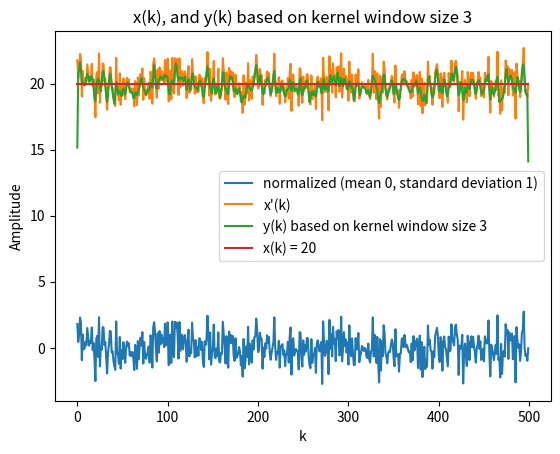

This figure's Python source:
import numpy as np
import matplotlib.pyplot as plt
import math
from scipy import signal

n = np.arange(0,500,1)
x = []

for i in range(len(n)):
    if n[i] <500:
        x.append(20)


mu, sigma = 0, 1 # mean and standard deviation
np.random.seed(0)
s = np.random.normal(mu, sigma**2, 500)

noise = x + s

#######################################
# Normalize within range of 0 and 1
# max_ = max(noise)
# min_ = min(noise)
# noise = (noise- min_)/(max_ - min_)
#######################################

#Apply a normalized (mean 0, standard deviation 1)

mean = sum(noise)/len(noise)
standard_deviation = math.sqrt( sum( (noise - mean)**2 ) / len(noise))
noise1 = (noise-mean)/(standard_deviation)

y = np.pad(noise, pad_width=1)
h3k = [0.2709,0.44198,0.27901]
h11k =  [0.000003, 0.000229, 0.005977, 0.060598, 0.24173, 0.382925, 0.24173, 0.060598, 0.005977, 0.000229, 0.000003]


plt.plot(n,noise1)
#plt.plot(n,k)



def convolve_1d(signal, kernel):

    n_sig = y.size
    n_ker = len(h3k)
    n_conv = n_sig - n_ker + 1
    rev_kernel = kernel[::-1].copy()
    result = np.zeros(n_conv)
    for i_conv in range(n_conv):
        result[i_conv] = np.dot(signal[i_conv: i_conv + n_ker], rev_kernel)
    return result

x1 = convolve_1d(y,h3k)


plt.plot(n, noise)
plt.plot(n, x1)
plt.plot(n,x)
plt.title('x(k), and y(k) based on kernel window size 3')
plt.legend(['normalized (mean 0, standard deviation 1)','x\'(k)','y(k) based on kernel window size 3','x(k) = 20'])
plt.xlabel('k')
plt.ylabel('Amplitude')
plt.show()